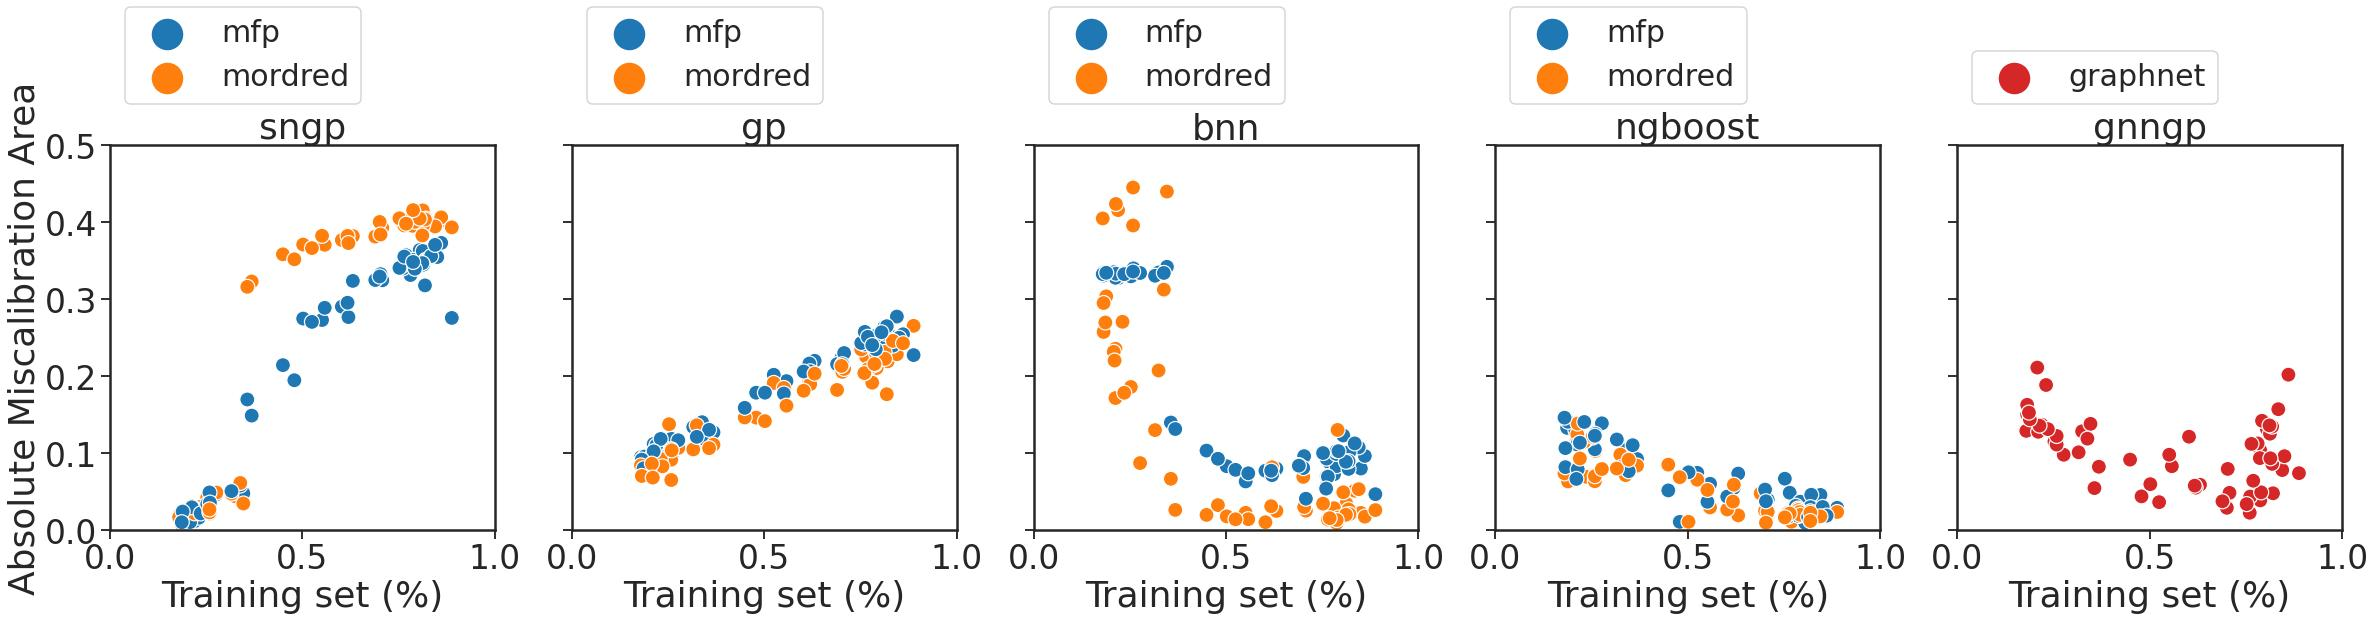

The file beside this chart, header and first rows:
mean, median, kendall, method, feature, statistic
0.212, 0.277, 0.8213, sngp, mfp, Absolute Miscalibration Area
0.2589, 0.3772, 0.7531, sngp, mordred, Absolute Miscalibration Area
0.1836, 0.2063, 0.8221, gp, mfp, Absolute Miscalibration Area
0.1644, 0.1824, 0.794, gp, mordred, Absolute Miscalibration Area
0.1767, 0.1018, -0.4018, bnn, mfp, Absolute Miscalibration Area
0.1259, 0.05144, -0.4722, bnn, mordred, Absolute Miscalibration Area
0.06659, 0.05509, -0.6484, ngboost, mfp, Absolute Miscalibration Area
0.0541, 0.03731, -0.586, ngboost, mordred, Absolute Miscalibration Area
0.1019, 0.1038, -0.2884, gnngp, graphnet, Absolute Miscalibration Area
